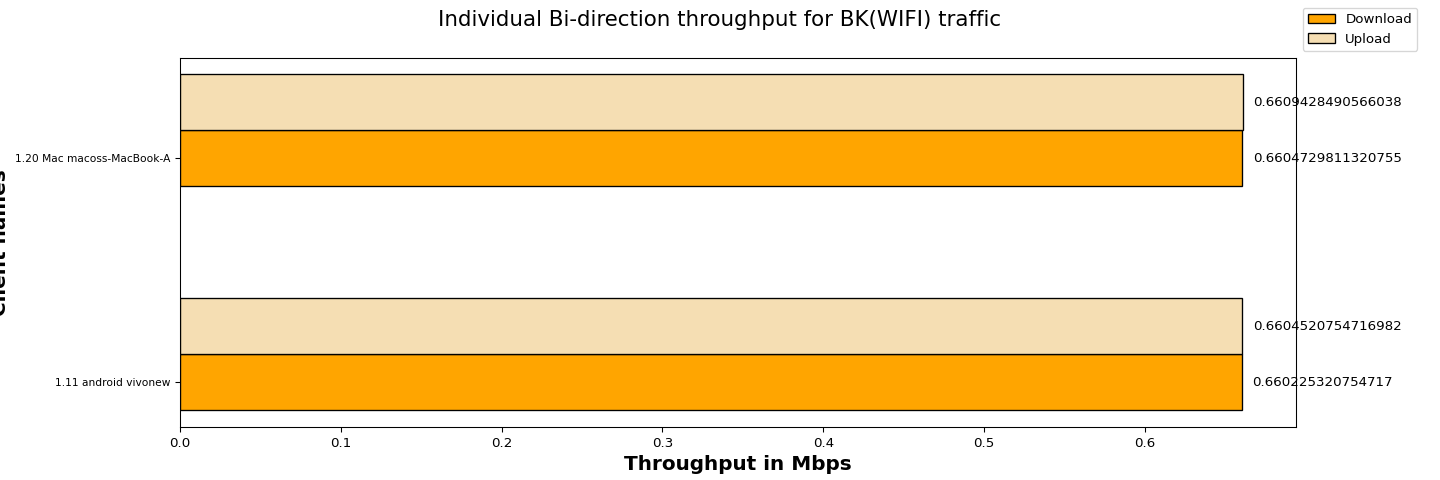

The file beside this chart, header and first rows:
Client names, Download, Upload
1.11 android vivonew, 0.66, 0.66
1.20 Mac macoss-MacBook-A, 0.66, 0.66
